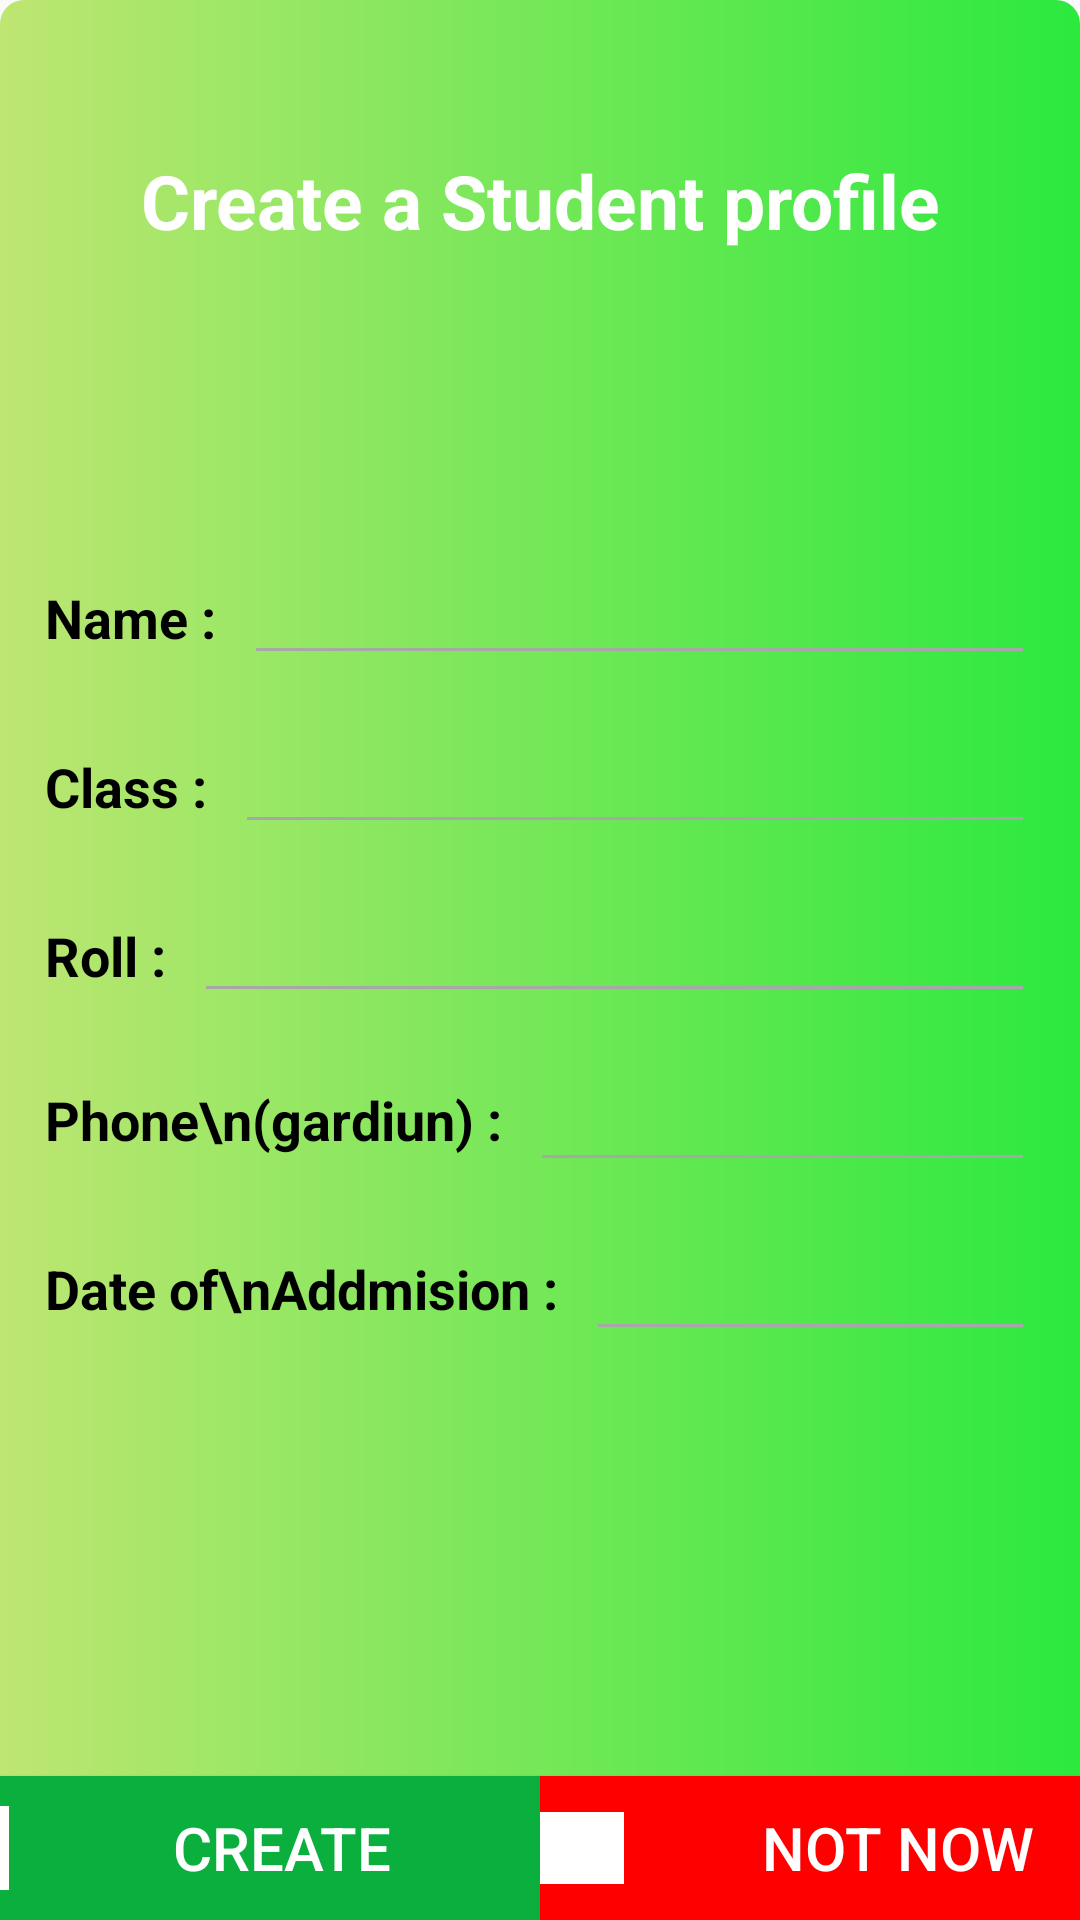

Android layout source for this screen:
<!-- AndroidManifest.xml: application theme AppTheme -->
<!-- res/layout/activity_student_information.xml -->
<?xml version="1.0" encoding="utf-8"?>
<LinearLayout xmlns:android="http://schemas.android.com/apk/res/android"
    xmlns:app="http://schemas.android.com/apk/res-auto"
    xmlns:tools="http://schemas.android.com/tools"
    android:layout_width="match_parent"
    android:layout_height="match_parent"
    android:orientation="vertical"
    android:background="@drawable/green_gradnt"
    tools:context=".StudentInformation">

    <TextView
        android:id="@+id/textView6"
        android:layout_width="match_parent"
        android:layout_height="wrap_content"
        android:text="Create a Student profile"
        android:textColor="#fff"
        android:textSize="25sp"
        android:textStyle="bold"
        android:gravity="center"
        android:layout_marginTop="50dp"/>

    <LinearLayout
        android:layout_width="match_parent"
        android:layout_height="wrap_content"
        android:orientation="horizontal"
        android:layout_marginTop="100dp"
        android:layout_marginLeft="15dp"
        android:layout_marginRight="15dp">
        <TextView
            android:layout_width="wrap_content"
            android:layout_height="wrap_content"
            android:text="Name : "
            android:textStyle="bold"
            android:textColor="#000000"
            android:textSize="18sp"
            />


        <EditText
            android:layout_width="150dp"
            android:layout_height="wrap_content"
            android:layout_weight="1"
            android:ems="10"
            android:textColor="#000000"
            android:textSize="18sp"
            android:inputType="textPersonName"
            android:backgroundTint="#A7A7A7"
            android:layout_marginLeft="5dp"
           />


    </LinearLayout>
    <Space
        android:layout_width="0dp"
        android:layout_height="15dp" />
    <LinearLayout
        android:layout_width="match_parent"
        android:layout_height="wrap_content"
        android:orientation="horizontal"
        android:layout_marginLeft="15dp"
        android:layout_marginRight="15dp">
        <TextView
            android:layout_width="wrap_content"
            android:layout_height="wrap_content"
            android:text="Class : "
            android:textStyle="bold"
            android:textColor="#000000"
            android:textSize="18sp"
            />


        <EditText
            android:layout_width="150dp"
            android:layout_height="wrap_content"
            android:layout_weight="1"
            android:ems="10"
            android:textColor="#000000"
            android:textSize="18sp"
            android:backgroundTint="#A7A7A7"
            android:layout_marginLeft="5dp"
            />


    </LinearLayout>
    <Space
        android:layout_width="0dp"
        android:layout_height="15dp" />
    <LinearLayout
        android:layout_width="match_parent"
        android:layout_height="wrap_content"
        android:orientation="horizontal"
        android:layout_marginLeft="15dp"
        android:layout_marginRight="15dp">
        <TextView
            android:layout_width="wrap_content"
            android:layout_height="wrap_content"
            android:text="Roll : "
            android:textStyle="bold"
            android:textColor="#000000"
            android:textSize="18sp"
            />


        <EditText
            android:layout_width="150dp"
            android:layout_height="wrap_content"
            android:layout_weight="1"
            android:ems="10"
            android:textColor="#000000"
            android:textSize="18sp"
            android:inputType="number"
            android:backgroundTint="#A7A7A7"
            android:layout_marginLeft="5dp"
            />


    </LinearLayout>
    <Space
        android:layout_width="0dp"
        android:layout_height="15dp" />
    <LinearLayout
        android:layout_width="match_parent"
        android:layout_height="wrap_content"
        android:orientation="horizontal"
        android:layout_marginLeft="15dp"
        android:layout_marginRight="15dp">
        <TextView
            android:layout_width="wrap_content"
            android:layout_height="wrap_content"
            android:text="Phone\n(gardiun) : "
            android:layout_gravity="center"
            android:textStyle="bold"
            android:textColor="#000000"
            android:textSize="18sp"
            />


        <EditText
            android:layout_width="150dp"
            android:layout_height="wrap_content"
            android:layout_weight="1"
            android:ems="10"
            android:textColor="#000000"
            android:textSize="18sp"
            android:inputType="phone"
            android:backgroundTint="#A7A7A7"
            android:layout_marginLeft="5dp"
            />


    </LinearLayout>
    <Space
        android:layout_width="0dp"
        android:layout_height="15dp" />
    <LinearLayout
        android:layout_width="match_parent"
        android:layout_height="wrap_content"
        android:orientation="horizontal"
        android:layout_marginLeft="15dp"
        android:layout_marginRight="15dp">

        <TextView
            android:layout_width="wrap_content"
            android:layout_height="wrap_content"
            android:text="Date of\nAddmision : "
            android:textColor="#000000"
            android:textSize="18sp"
            android:layout_gravity="center"
            android:textStyle="bold" />


        <EditText
            android:layout_width="150dp"
            android:layout_height="wrap_content"
            android:layout_weight="1"
            android:ems="10"
            android:textColor="#000000"
            android:textSize="18sp"
            android:inputType="date"
            android:backgroundTint="#A7A7A7"
            android:layout_marginLeft="5dp"
            />


    </LinearLayout>
    <LinearLayout
        android:layout_width="match_parent"
        android:layout_height="match_parent"
        android:orientation="horizontal"
        android:gravity="bottom|center"
        >

        <Button
            android:layout_width="205dp"
            android:layout_height="wrap_content"
            android:background="#0AAF3D"
            android:drawableLeft="@drawable/ic_check_white"
            android:drawablePadding="5dp"
            android:drawableTintMode="screen"
            android:gravity="center"
            android:text="Create"
            android:textColor="#FFFFFF"
            android:textSize="20sp"

            />
        <Button
            android:layout_width="205dp"
            android:layout_height="wrap_content"
            android:background="#FF0000"
            android:drawableLeft="@drawable/ic_close_white_24dp"
            android:drawablePadding="5dp"
            android:drawableTintMode="screen"
            android:gravity="center"
            android:text="Not now"
            android:textColor="#FFFFFF"
            android:textSize="20sp"
            />
    </LinearLayout>






</LinearLayout>
<!-- resources referenced by this layout -->
<resources>
  <!-- drawable green_gradnt (drawable-v24) -->
  <?xml version="1.0" encoding="utf-8"?>
  <shape android:shape="rectangle" xmlns:android="http://schemas.android.com/apk/res/android">
  
      <gradient
          android:endColor="#2BE93E"
          android:startColor="#BEE672"/>
      <corners android:radius="8dp" />
  
  </shape>
  <!-- drawable ic_check_white (drawable) -->
  <vector
      android:height="28dp"
      android:tint="#FFFFFF"
      android:viewportHeight="24.0"
      android:viewportWidth="24.0"
      android:width="28dp"
  
      xmlns:android="http://schemas.android.com/apk/res/android">
  
  
      <path
          android:fillAlpha="1.0"
          android:fillType="evenOdd"
          android:fillColor="#FFFFFF"
          android:pathData="M9,16.17L4.83,12l-1.42,1.41L9,19 21,7l-1.41,-1.41z"/>
  </vector>
  <!-- drawable ic_close_white_24dp (drawable) -->
  <vector android:height="24dp" android:tint="#FFFFFF"
      android:viewportHeight="24.0" android:viewportWidth="24.0"
      android:width="28dp" xmlns:android="http://schemas.android.com/apk/res/android">
      <path android:fillColor="#FF000000" android:pathData="M19,6.41L17.59,5 12,10.59 6.41,5 5,6.41 10.59,12 5,17.59 6.41,19 12,13.41 17.59,19 19,17.59 13.41,12z"/>
  </vector>
  <style name="AppTheme" parent="Theme.AppCompat.Light.DarkActionBar">
          
          <item name="colorPrimary">@color/colorPrimary</item>
          <item name="colorPrimaryDark">@color/colorPrimaryDark</item>
          <item name="colorAccent">@color/colorAccent</item>
      </style>
  <color name="colorPrimary">#008577</color>
  <color name="colorPrimaryDark">#00574B</color>
  <color name="colorAccent">#D81B60</color>
</resources>
